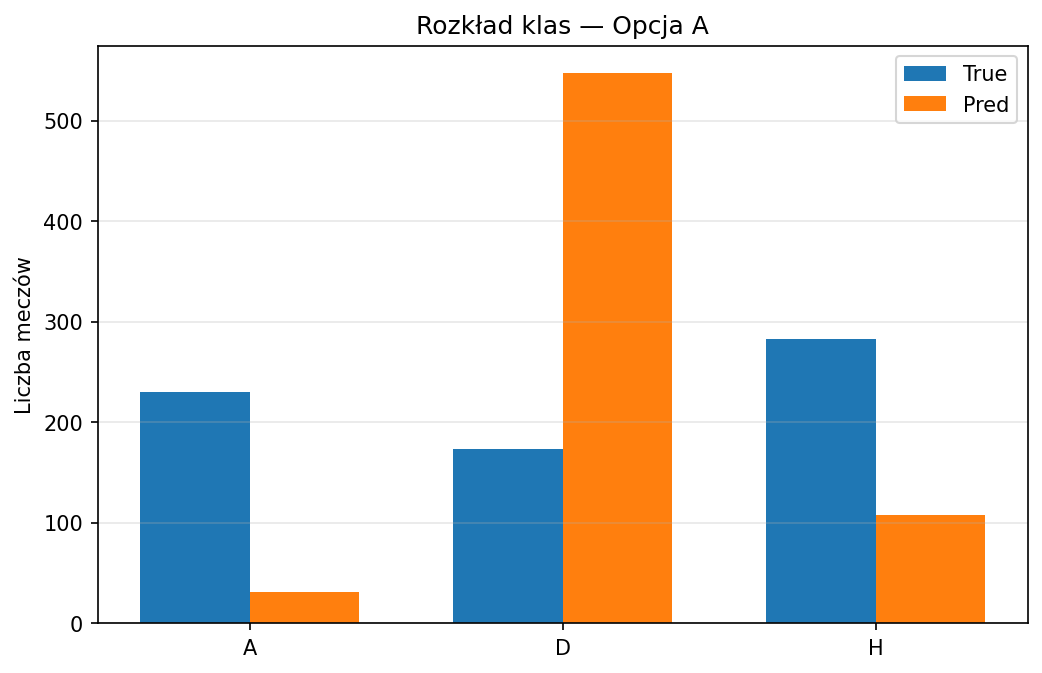

Values plotted in this chart, from the file beside it:
Class, True_Count, Pred_Count
A, 230, 31
D, 173, 547
H, 283, 108
